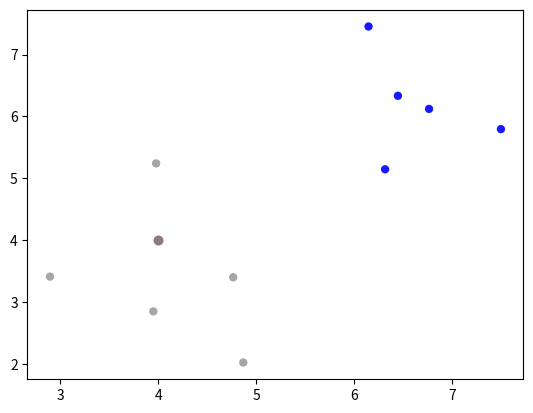

This figure's Python source:
import numpy as np
import matplotlib .pyplot as plt

np.random.seed(0)

print("\n teste");

#matriz

a = np.zeros((10,2))
mean1 = [3,3]
cov1 = [[1,0], [0,1]]
#covariancia
N1 = 5

classe_1 = np.random.multivariate_normal(mean1, cov1, N1)

fig, ax = plt.subplots()

ax.scatter(classe_1[:,0], classe_1[:,1], c='gray', alpha = 0.7, edgecolors = 'none')


mean2 = [6,6]
cov2 = [[1,0], [0,1]]
N2 = 5

classe_2 = np.random.multivariate_normal(mean2, cov2, N2)

#fig, ax = plt.subplots()

ponto_teste = [4,4]

#imprime os pontos no grafico
ax.scatter(classe_2[:,0], classe_2[:,1], c='blue', alpha = 0.9, edgecolors = 'none')

ax.scatter(4,4,c='red',alpha=0.6)

# classe_1[0,0:1] coluna 0 da linha 0:1 0 até 1
#distancia = np.linalg.norm(classe_1[0,0:1] - ponto_teste)

#concatenando classe_1 com classe_2
X = np.concatenate((classe_1,classe_2))
# len(X) = linhas 1 = colunas

labels = np.concatenate((np.repeat(1,len(classe_1)), np.repeat(-1, len(classe_2))))

distancia = np.zeros((len(X),1))

mais_proximo = np.argmin(distancia)
for i in range(0,10):
    distancia[i] = np.linalg.norm(X[i,0:1] - ponto_teste)


labelPontoTeste = labels[mais_proximo]


if labelPontoTeste == 1:
    ax.scatter(ponto_teste[0],ponto_teste[1], c= 'gray', alpha = 0.9)
else:
    ax.scatter(ponto_teste[0],ponto_teste[1], c= 'blue', alpha = 0.6)

























